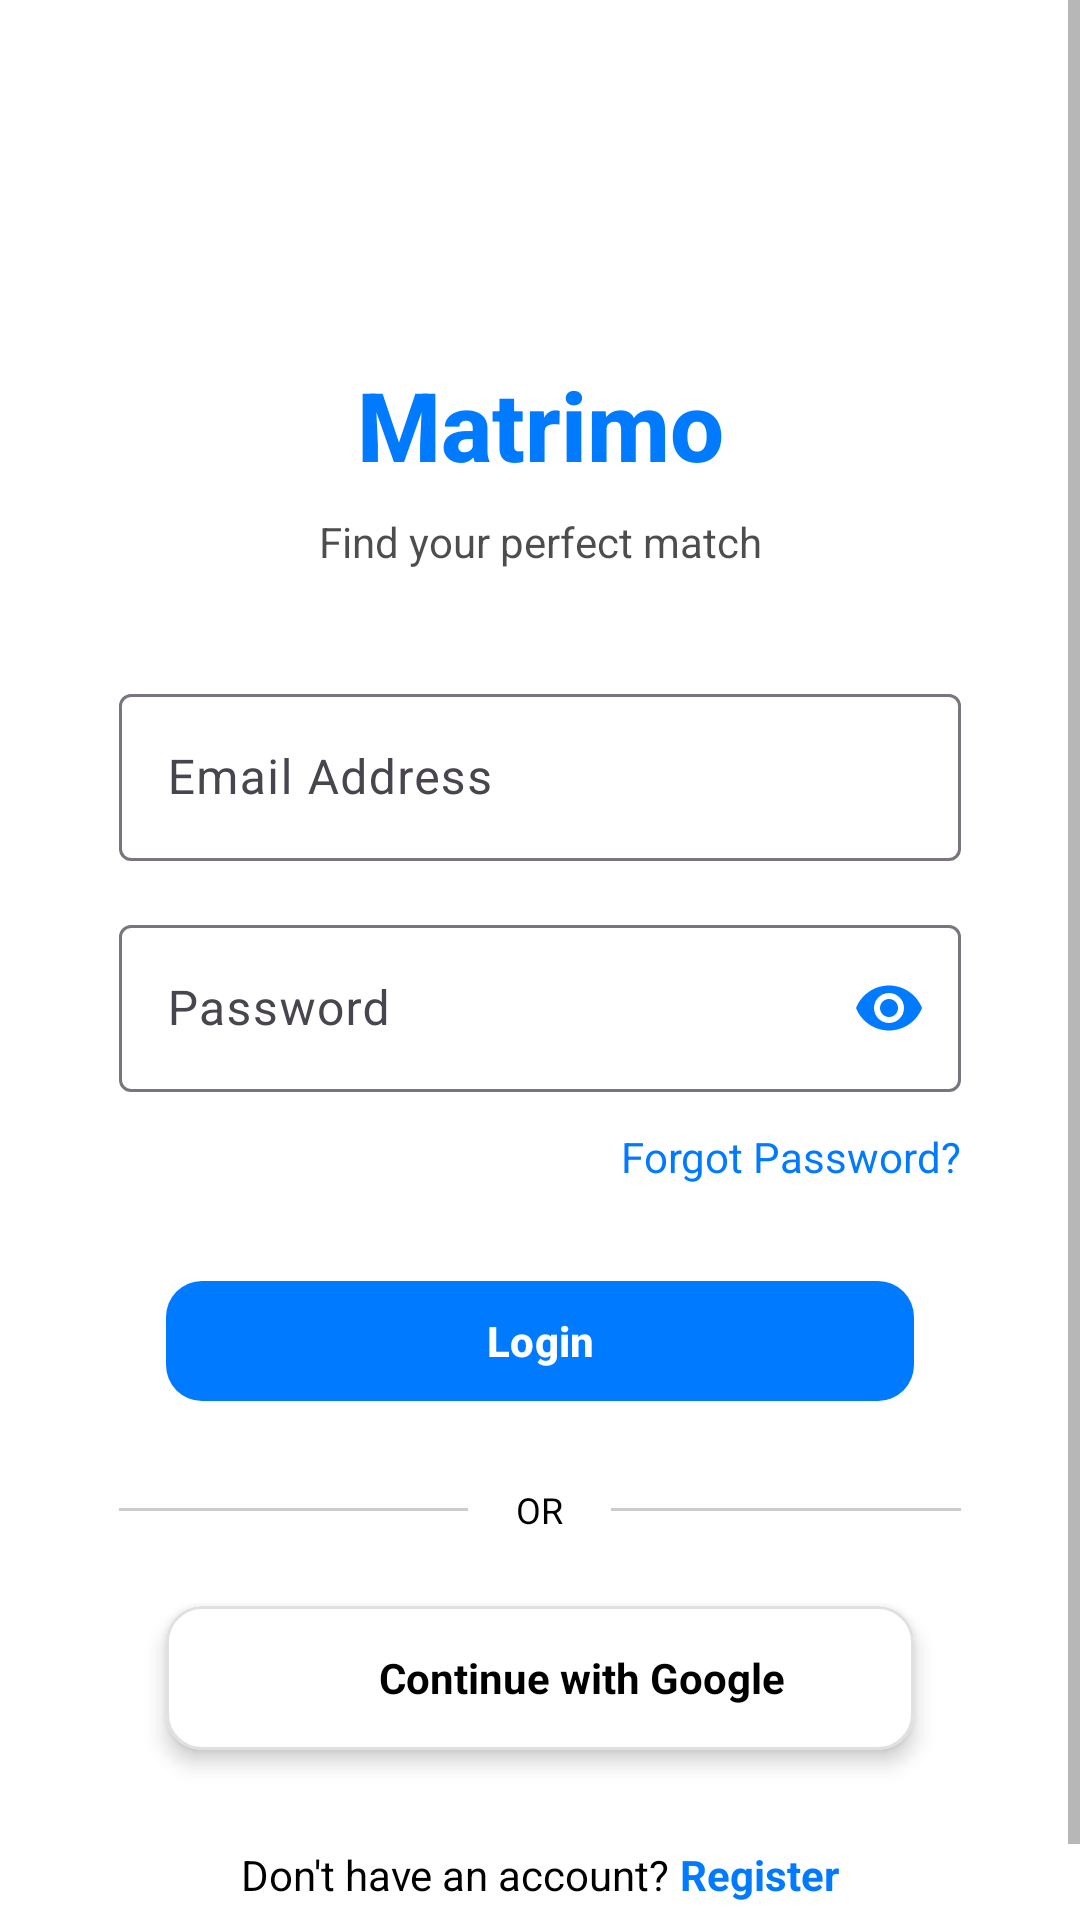

The Android layout XML behind this screen, and the referenced resources:
<!-- AndroidManifest.xml: activity theme Theme.Matrimo -->
<!-- res/layout/activity_login.xml -->
<?xml version="1.0" encoding="utf-8"?>
<ScrollView xmlns:android="http://schemas.android.com/apk/res/android"
    xmlns:app="http://schemas.android.com/apk/res-auto"
    xmlns:tools="http://schemas.android.com/tools"
    android:layout_width="match_parent"
    android:layout_height="match_parent"
    android:fillViewport="true"
    android:background="@color/background">

    <androidx.constraintlayout.widget.ConstraintLayout
        android:layout_width="match_parent"
        android:layout_height="wrap_content"
        android:paddingHorizontal="24dp"
        android:paddingTop="40dp"
        android:paddingBottom="24dp">

        
        <ImageView
            android:id="@+id/app_logo"
            android:layout_width="72dp"
            android:layout_height="72dp"
            android:contentDescription="App Logo"
            app:tint="@color/primary"
            app:layout_constraintTop_toTopOf="parent"
            app:layout_constraintStart_toStartOf="parent"
            app:layout_constraintEnd_toEndOf="parent"/>

        
        <TextView
            android:id="@+id/app_title"
            android:layout_width="wrap_content"
            android:layout_height="wrap_content"
            android:text="Matrimo"
            android:textSize="32sp"
            android:textStyle="bold"
            android:textColor="@color/primary"
            android:fontFamily="sans-serif-medium"
            android:layout_marginTop="8dp"
            app:layout_constraintTop_toBottomOf="@id/app_logo"
            app:layout_constraintStart_toStartOf="parent"
            app:layout_constraintEnd_toEndOf="parent"/>

        
        <TextView
            android:id="@+id/subtitle"
            android:layout_width="wrap_content"
            android:layout_height="wrap_content"
            android:text="Find your perfect match"
            android:textColor="@color/black"
            android:textSize="14sp"
            android:alpha="0.7"
            android:layout_marginTop="8dp"
            app:layout_constraintTop_toBottomOf="@id/app_title"
            app:layout_constraintStart_toStartOf="parent"
            app:layout_constraintEnd_toEndOf="parent"/>

        
        <com.google.android.material.textfield.TextInputLayout
            android:id="@+id/email_layout"
            android:layout_width="0dp"
            android:layout_height="wrap_content"
            android:layout_marginTop="36dp"
            app:layout_constraintTop_toBottomOf="@id/subtitle"
            app:layout_constraintStart_toStartOf="parent"
            app:layout_constraintEnd_toEndOf="parent"
            app:layout_constraintWidth_percent="0.9"
            style="@style/Widget.Material3.TextInputLayout.OutlinedBox">
            <com.google.android.material.textfield.TextInputEditText
                android:id="@+id/email"
                android:layout_width="match_parent"
                android:layout_height="wrap_content"
                android:textColor="@color/black"
                android:hint="Email Address"
                android:inputType="textEmailAddress" />
        </com.google.android.material.textfield.TextInputLayout>

        <com.google.android.material.textfield.TextInputLayout
            android:id="@+id/password_layout"
            android:layout_width="0dp"
            android:layout_height="wrap_content"
            android:layout_marginTop="16dp"
            app:layout_constraintTop_toBottomOf="@id/email_layout"
            app:layout_constraintStart_toStartOf="parent"
            app:layout_constraintEnd_toEndOf="parent"
            app:layout_constraintWidth_percent="0.9"
            app:passwordToggleEnabled="true"
            app:passwordToggleTint="@color/primary"
            style="@style/Widget.Material3.TextInputLayout.OutlinedBox">
            <com.google.android.material.textfield.TextInputEditText
                android:id="@+id/password"
                android:layout_width="match_parent"
                android:layout_height="wrap_content"
                android:textColor="@color/black"
                android:hint="Password"
                android:inputType="textPassword" />
        </com.google.android.material.textfield.TextInputLayout>

        
        <TextView
            android:id="@+id/forgot_password"
            android:layout_width="wrap_content"
            android:layout_height="wrap_content"
            android:text="Forgot Password?"
            android:textColor="@color/primary"
            android:layout_marginTop="8dp"
            app:layout_constraintTop_toBottomOf="@id/password_layout"
            app:layout_constraintEnd_toEndOf="@id/password_layout"
            android:paddingVertical="4dp"/>

        
        <com.google.android.material.button.MaterialButton
            android:id="@+id/login_button"
            android:layout_width="0dp"
            android:layout_height="wrap_content"
            android:textColor="@color/white"
            android:text="Login"
            android:textStyle="bold"
            app:cornerRadius="12dp"
            app:layout_constraintTop_toBottomOf="@id/forgot_password"
            app:layout_constraintStart_toStartOf="parent"
            app:layout_constraintEnd_toEndOf="parent"
            app:layout_constraintWidth_percent="0.8"
            android:layout_marginTop="24dp"
            style="@style/Widget.Material3.Button"/>

        
        <LinearLayout
            android:id="@+id/divider_layout"
            android:layout_width="0dp"
            android:layout_height="wrap_content"
            android:orientation="horizontal"
            android:gravity="center"
            app:layout_constraintTop_toBottomOf="@id/login_button"
            app:layout_constraintStart_toStartOf="parent"
            app:layout_constraintEnd_toEndOf="parent"
            app:layout_constraintWidth_percent="0.9"
            android:layout_marginTop="24dp">

            <View
                android:layout_width="0dp"
                android:layout_height="1dp"
                android:layout_weight="1"
                android:background="#CCCCCC"/>

            <TextView
                android:layout_width="wrap_content"
                android:layout_height="wrap_content"
                android:textColor="@color/black"
                android:text="OR"
                android:textSize="12sp"
                android:paddingHorizontal="16dp"/>

            <View
                android:layout_width="0dp"
                android:layout_height="1dp"
                android:layout_weight="1"
                android:background="#CCCCCC"/>
        </LinearLayout>

        
        <com.google.android.material.card.MaterialCardView
            android:id="@+id/google_sign_in"
            android:layout_width="0dp"
            android:layout_height="48dp"
            app:layout_constraintTop_toBottomOf="@id/divider_layout"
            app:layout_constraintStart_toStartOf="parent"
            app:layout_constraintEnd_toEndOf="parent"
            app:layout_constraintWidth_percent="0.8"
            android:layout_marginTop="24dp"
            style="@style/WhiteGoogleCardView"
            android:clickable="true"
            android:focusable="true">

            <LinearLayout
                android:layout_width="match_parent"
                android:layout_height="match_parent"
                android:orientation="horizontal"
                android:id="@+id/google_sign_in_button"
                android:gravity="center">

                <ImageView
                    android:layout_width="20dp"
                    android:layout_height="20dp"
                    android:src="@drawable/ic_google"
                    android:contentDescription="Google"/>

                <TextView
                    android:layout_width="wrap_content"
                    android:layout_height="wrap_content"
                    android:text="Continue with Google"
                    android:textColor="@color/black"
                    android:textStyle="bold"
                    android:layout_marginStart="8dp"/>
            </LinearLayout>
        </com.google.android.material.card.MaterialCardView>

        
        <LinearLayout
            android:id="@+id/register_layout"
            android:layout_width="wrap_content"
            android:layout_height="wrap_content"
            android:orientation="horizontal"
            android:layout_marginTop="24dp"
            app:layout_constraintTop_toBottomOf="@id/google_sign_in"
            app:layout_constraintStart_toStartOf="parent"
            app:layout_constraintEnd_toEndOf="parent"
            app:layout_constraintBottom_toBottomOf="parent"
            app:layout_constraintVertical_bias="0"
            android:padding="8dp">

            <TextView
                android:layout_width="wrap_content"
                android:layout_height="wrap_content"
                android:textColor="@color/black"
                android:text="Don't have an account? " />

            <TextView
                android:id="@+id/register_button"
                android:layout_width="wrap_content"
                android:layout_height="wrap_content"
                android:text="Register"
                android:textStyle="bold"
                android:textColor="@color/primary" />
        </LinearLayout>

        
        <com.google.android.material.progressindicator.CircularProgressIndicator
            android:id="@+id/progress_bar"
            android:layout_width="wrap_content"
            android:layout_height="wrap_content"
            android:visibility="gone"
            app:indicatorColor="@color/primary"
            android:indeterminate="true"
            app:layout_constraintTop_toTopOf="parent"
            app:layout_constraintBottom_toBottomOf="parent"
            app:layout_constraintStart_toStartOf="parent"
            app:layout_constraintEnd_toEndOf="parent"/>

    </androidx.constraintlayout.widget.ConstraintLayout>
</ScrollView>
<!-- resources referenced by this layout -->
<resources>
  <color name="background">#FFFFFF</color>
  <color name="black">#FF000000</color>
  <color name="primary">#007Bff</color>
  <color name="white">#FFFFFFFF</color>
  <style name="WhiteGoogleCardView" parent="Widget.Material3.CardView.Outlined">
          <item name="cardBackgroundColor">@color/white</item>
          <item name="strokeWidth">1dp</item>
          <item name="strokeColor">#E0E0E0</item>
          <item name="cardCornerRadius">12dp</item>
          <item name="cardElevation">4dp</item>
      </style>
  <style name="Theme.Matrimo" parent="Base.Theme.Matrimo" />
  <style name="Base.Theme.Matrimo" parent="Theme.Material3.DayNight.NoActionBar">
          <item name="colorPrimary">#007BFF</item>
          <item name="colorPrimaryDark">#0056D2</item>
          <item name="colorAccent">#007BFF</item>
          <item name="android:windowBackground">@color/white</item>
          <item name="android:statusBarColor">@color/white</item>
          <item name="android:windowLightStatusBar">true</item>
          <item name="android:fitsSystemWindows">true</item>
          
          <item name="android:textColorPrimary">@color/black</item>
          <item name="android:textColorSecondary">@color/dark_gray</item>
          <item name="android:textColor">@color/black</item>
      </style>
  <color name="dark_gray">#757575</color>
</resources>
